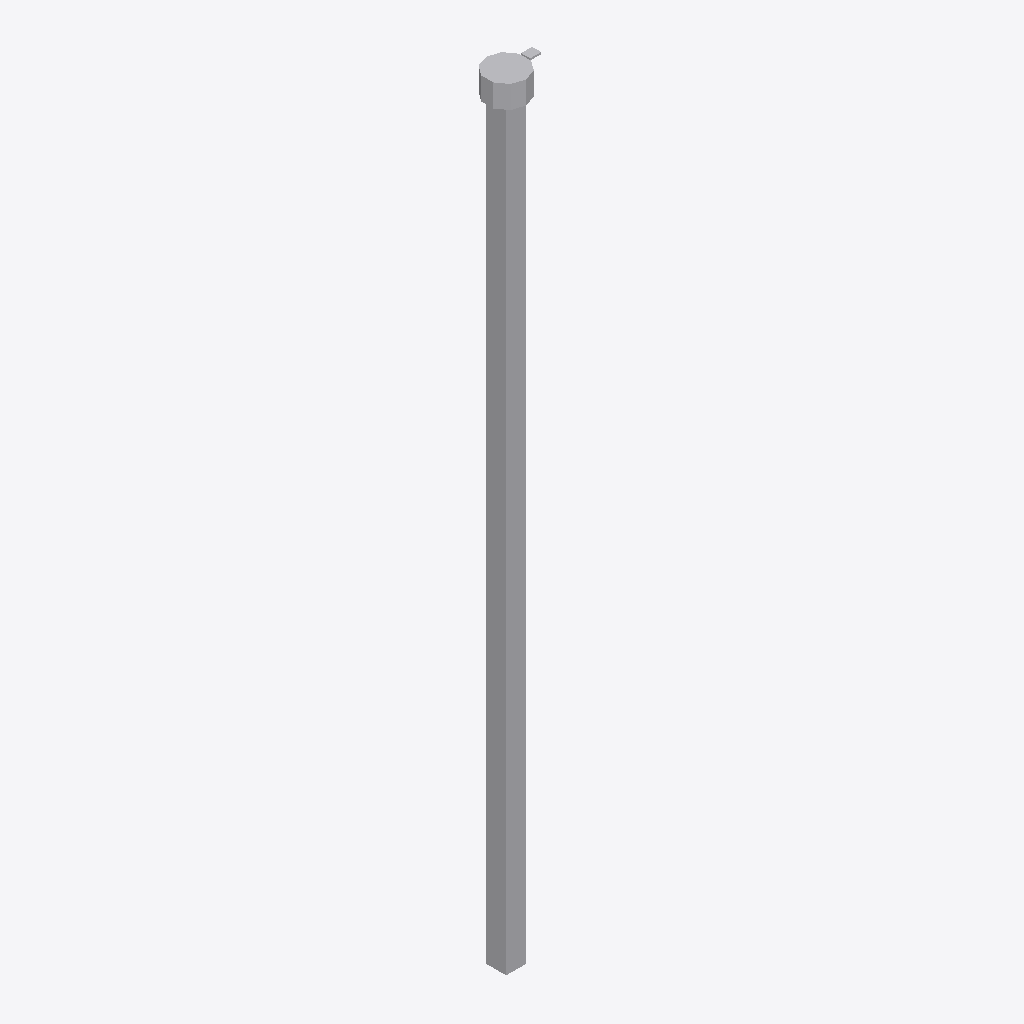
Isometric view of an IFC building model (IFC-SPF (STEP), schema IFC2X3, length unit metre), seen from the south-west, elements coloured by IFC class: 1 other element (light grey).
Extent 2.0 m × 1.6 m × 30.9 m (x, y, z). Storeys (1): Port De Barcelona at 0.00 m. Elements (1): 1 IfcFlowTerminal.

HEADER;
FILE_DESCRIPTION(('ViewDefinition [CoordinationView_V2.0]'),'2;1');
FILE_NAME('','',(''),(''),'','','');
FILE_SCHEMA(('IFC2X3'));
ENDSEC;
DATA;
#105=IFCPROJECT('34UKVHeH5CHvrwyycS_2aZ',$,'Port De Barcelona',$,$,'Port De Barcelona','Port De Barcelona',(#97),#92);
#130=IFCSITE('34UKVHeH5CHvrwyycS_2aX',$,'Default',$,$,#127,$,$,.ELEMENT.,(42,21,31,181945),(-71,-3,-24,-263305),0.0,$,$);
#115=IFCBUILDING('34UKVHeH5CHvrwyycS_2aY',$,'Port De Barcelona',$,$,#32,$,'Port De Barcelona',.ELEMENT.,$,$,$);
#124=IFCBUILDINGSTOREY('34UKVHeH5CHvrwyybZ1_NS',$,'Port De Barcelona',$,'Level:8mm Head',#122,$,'Port De Barcelona',.ELEMENT.,0.0);
#246=IFCFLOWTERMINAL('1DJ4jPhDH6afaKUUHx6u5S',$,'APBCN-URB-MOB-TorreAlumbrado_Base_Cuadrada:Tipo1:1055273',$,'APBCN-URB-MOB-TorreAlumbrado_Base_Cuadrada:Tipo1',#244,#239,'1055273');
ENDSEC;
